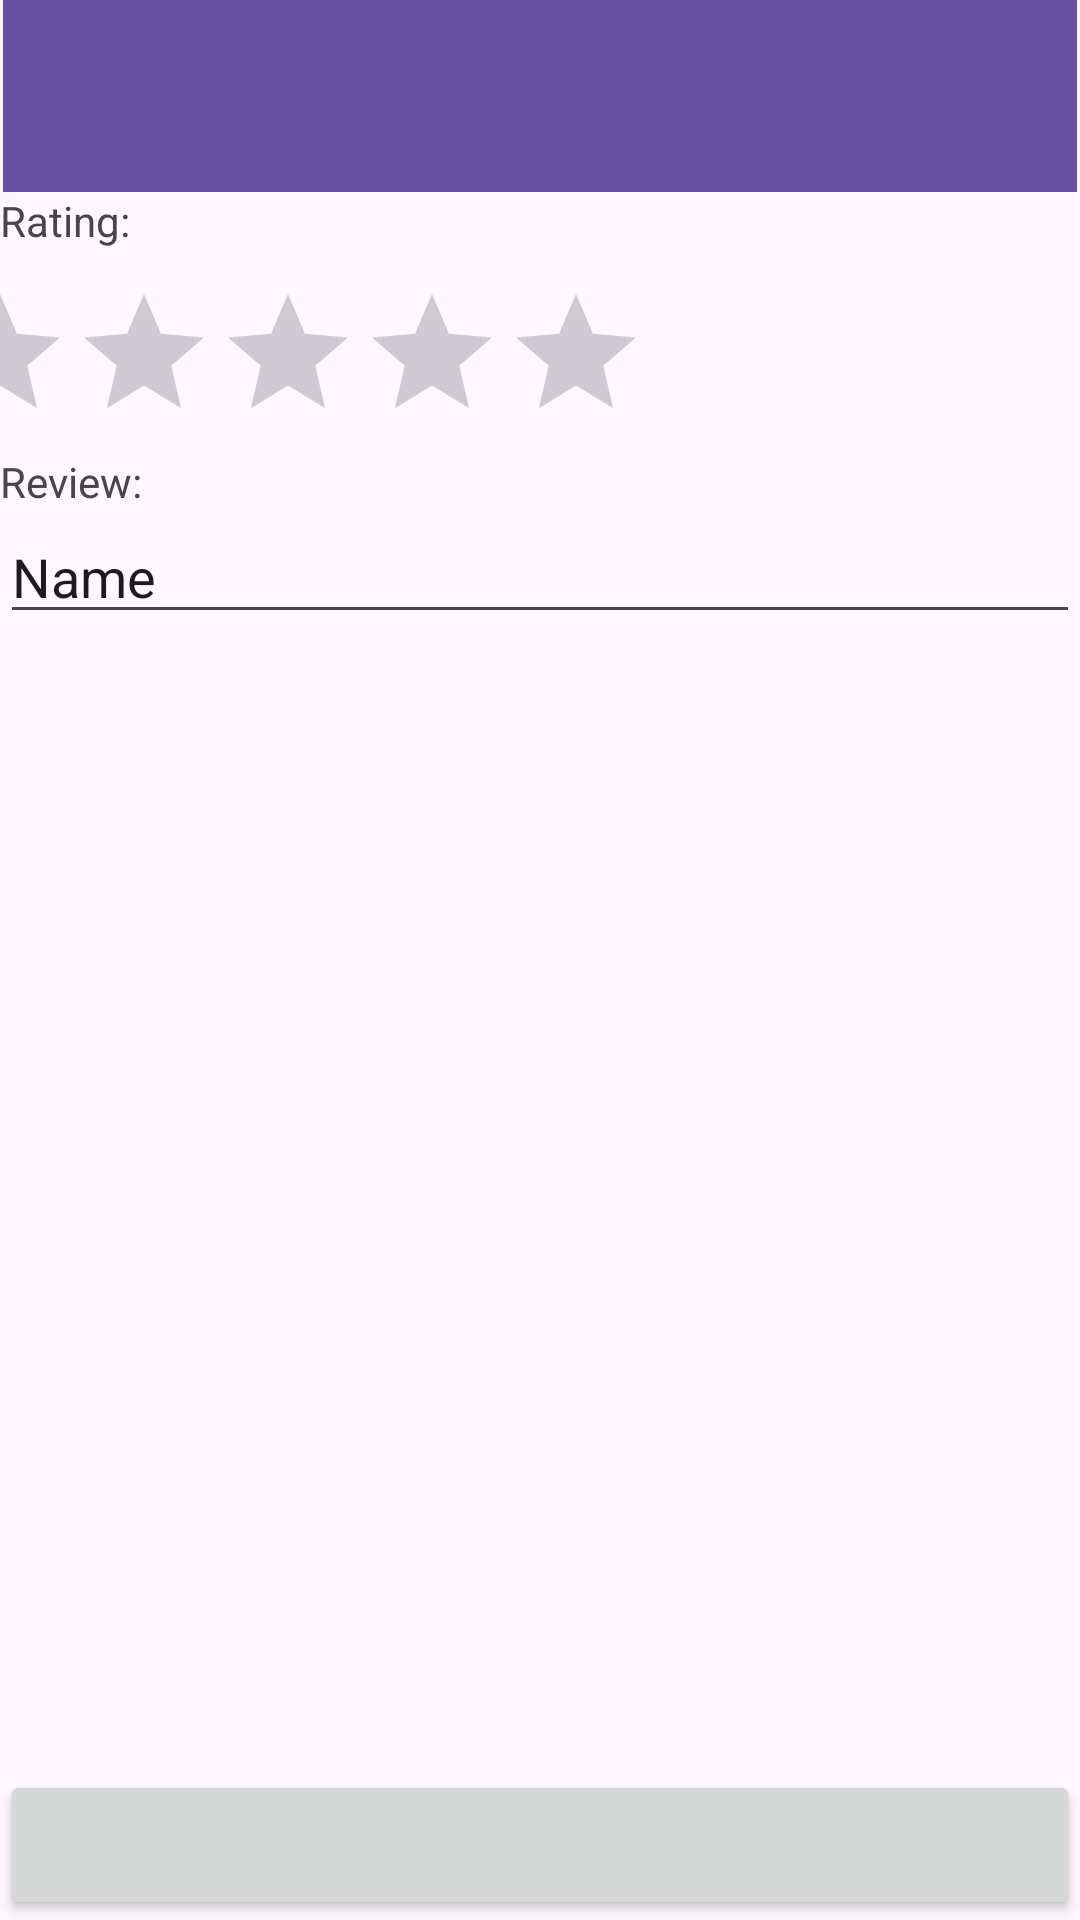

Produce the Android XML layout that renders to this screen, including the resource entries it uses.
<!-- AndroidManifest.xml: application theme Theme.MockDeliveryApp -->
<!-- res/layout/create_or_edit_review.xml -->
<?xml version="1.0" encoding="utf-8"?>
<androidx.constraintlayout.widget.ConstraintLayout xmlns:android="http://schemas.android.com/apk/res/android"
    xmlns:app="http://schemas.android.com/apk/res-auto"
    xmlns:tools="http://schemas.android.com/tools"
    android:layout_width="match_parent"
    android:layout_height="match_parent">

    <androidx.appcompat.widget.Toolbar
        android:id="@+id/toolbar13"
        android:layout_width="0dp"
        android:layout_height="wrap_content"
        android:layout_marginStart="1dp"
        android:layout_marginEnd="1dp"
        android:background="?attr/colorPrimary"
        android:minHeight="?attr/actionBarSize"
        android:theme="?attr/actionBarTheme"
        app:layout_constraintEnd_toEndOf="parent"
        app:layout_constraintStart_toStartOf="parent"
        app:layout_constraintTop_toTopOf="parent" />

    <TextView
        android:id="@+id/textView41"
        android:layout_width="wrap_content"
        android:layout_height="wrap_content"
        android:text="Rating:"
        app:layout_constraintStart_toStartOf="parent"
        app:layout_constraintTop_toBottomOf="@+id/toolbar13" />

    <RatingBar
        android:id="@+id/ratingBar"
        android:layout_width="wrap_content"
        android:layout_height="wrap_content"
        android:layout_marginStart="1dp"
        android:layout_marginTop="11dp"
        android:layout_marginEnd="170dp"
        android:indeterminate="false"
        android:isIndicator="false"
        android:numStars="5"
        android:stepSize="1"
        app:layout_constraintEnd_toEndOf="parent"
        app:layout_constraintStart_toStartOf="parent"
        app:layout_constraintTop_toBottomOf="@+id/textView41" />

    <TextView
        android:id="@+id/textView42"
        android:layout_width="wrap_content"
        android:layout_height="wrap_content"
        android:text="Review:"
        app:layout_constraintTop_toBottomOf="@+id/ratingBar"
        tools:layout_editor_absoluteX="2dp" />

    <EditText
        android:id="@+id/editTextText10"
        android:layout_width="0dp"
        android:layout_height="wrap_content"
        android:ems="10"
        android:inputType="textMultiLine"
        android:text="Name"
        app:layout_constraintBottom_toBottomOf="parent"
        app:layout_constraintEnd_toEndOf="parent"
        app:layout_constraintStart_toStartOf="parent"
        app:layout_constraintTop_toBottomOf="@+id/textView42"
        app:layout_constraintVertical_bias="0.0" />

    <Button
        android:id="@+id/button19"
        android:layout_width="0dp"
        android:layout_height="50dp"
        app:layout_constraintBottom_toBottomOf="parent"
        app:layout_constraintEnd_toEndOf="parent"
        app:layout_constraintStart_toStartOf="parent" />

</androidx.constraintlayout.widget.ConstraintLayout>
<!-- resources referenced by this layout -->
<resources>
  <style name="Theme.MockDeliveryApp" parent="Base.Theme.MockDeliveryApp" />
  <style name="Base.Theme.MockDeliveryApp" parent="Theme.Material3.DayNight.NoActionBar">
          
          
      </style>
</resources>
